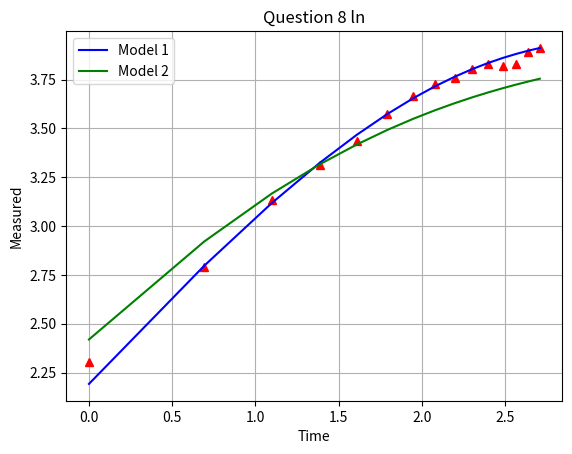

Source code (Python):



    # plot
import numpy as np
from matplotlib import pyplot as plt
import math

m1 = [ 8.953, 16.405, 22.607, 27.769, 32.065, 35.641, 38.617, 41.095, 43.156, 44.872, 46.301, 47.490, 48.479, 49.303, 49.988 ]
m2 = [ 11.240, 18.570, 23.729, 27.556, 30.509, 32.855, 34.766, 36.351, 37.687, 38.829, 39.816, 40.678, 41.437, 42.110, 42.712 ]
y  = [ 10.00, 16.30, 23.00, 27.50, 31.00, 35.60, 39.00, 41.50, 42.90, 45.00, 46.00, 45.50, 46.00, 49.00, 50.00 ]
x  = [ 1, 2, 3, 4, 5, 6, 7, 8, 9, 10, 11, 12, 13, 14, 15 ]

lm1, lm2, ly, lx = [],[],[],[]
for i in range(len(x)):
    lx.append(math.log(x[i]))
    ly.append(math.log(y[i]))
    lm1.append(math.log(m1[i]))
    lm2.append(math.log(m2[i]))

plt.title("Question 8 ln")
plt.xlabel("Time")
plt.ylabel("Measured")
for i in range(len(x)):
    plt.plot(lx[i], ly[i], "r", marker="^")

plt.plot(lx, lm1, "b",  label= "Model 1")
plt.plot(lx, lm2, "g",  label= "Model 2")


plt.legend()
axes = plt.gca()
axes.grid()
plt.show()